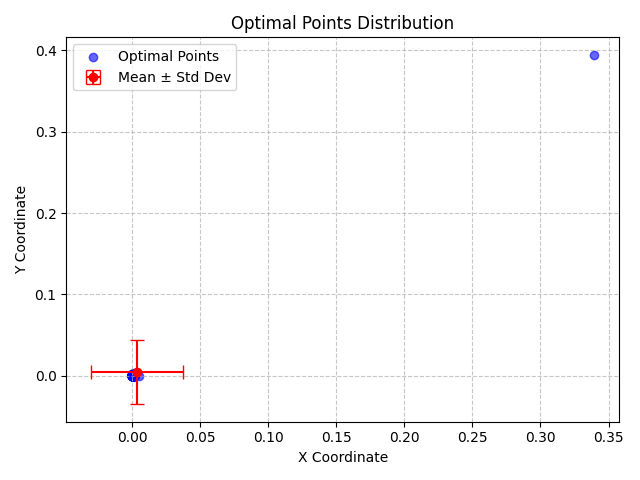

Source data for this figure (header and first rows):
X, Y, X_Std, Y_Std
5.403631268496856e-05, 0.0002416, 0.03373, 0.03917
0.000704, 1.45298449877318e-05, 0.03373, 0.03917
0.3395, 0.3941, 0.03373, 0.03917
0.0003058, 0.001296, 0.03373, 0.03917
0.001035, 0.002483, 0.03373, 0.03917
0.0005466, 0.0006486, 0.03373, 0.03917
0.0001203, 0.001435, 0.03373, 0.03917
0.001175, 9.686054586433013e-05, 0.03373, 0.03917
0.0001074, 0.00158, 0.03373, 0.03917
4.7965935986327146e-05, 7.738974354976058e-05, 0.03373, 0.03917
0.001642, 0.001724, 0.03373, 0.03917
0.0001445, 0.0005017, 0.03373, 0.03917
0.001262, 9.673590644254659e-05, 0.03373, 0.03917
0.0001299, 0.0005247, 0.03373, 0.03917
5.919424002875928e-05, 3.8113995268096446e-05, 0.03373, 0.03917
0.0001901, 0.001184, 0.03373, 0.03917
0.0005107, 0.0009715, 0.03373, 0.03917
0.001096, 0.0004045, 0.03373, 0.03917
6.200770821462864e-05, 2.9900241067193356e-05, 0.03373, 0.03917
0.000657, 2.1566495436164956e-06, 0.03373, 0.03917
0.0001306, 0.0001437, 0.03373, 0.03917
5.0611574079928445e-05, 0.0001039, 0.03373, 0.03917
0.0004202, 0.0004208, 0.03373, 0.03917
7.112250450258539e-05, 0.0002916, 0.03373, 0.03917
0.0005927, 0.0001537, 0.03373, 0.03917
0.0001256, 6.096406872901916e-05, 0.03373, 0.03917
0.0003779, 0.001094, 0.03373, 0.03917
0.0001865, 1.3235242126374835e-05, 0.03373, 0.03917
0.0001823, 0.0003326, 0.03373, 0.03917
0.0006958, 2.692762049416597e-05, 0.03373, 0.03917
7.89457362064816e-05, 0.0006457, 0.03373, 0.03917
0.0001941, 0.0005003, 0.03373, 0.03917
6.430145748181904e-05, 0.0003753, 0.03373, 0.03917
0.0009845, 5.973924697089128e-05, 0.03373, 0.03917
0.0001635, 0.0004197, 0.03373, 0.03917
0.0005596, 0.000151, 0.03373, 0.03917
0.0001163, 6.456193401715993e-05, 0.03373, 0.03917
0.0006226, 0.001142, 0.03373, 0.03917
0.0003535, 0.000119, 0.03373, 0.03917
1.7639680645609168e-05, 0.001203, 0.03373, 0.03917
0.0004681, 0.001276, 0.03373, 0.03917
0.000925, 0.001671, 0.03373, 0.03917
0.0001076, 0.0001092, 0.03373, 0.03917
0.0004223, 3.368572061779318e-05, 0.03373, 0.03917
0.0005718, 7.09717741583793e-05, 0.03373, 0.03917
0.0004786, 0.0005619, 0.03373, 0.03917
0.0006769, 0.0008634, 0.03373, 0.03917
0.0004501, 0.001179, 0.03373, 0.03917
0.0002169, 0.0004327, 0.03373, 0.03917
0.0006999, 4.3885162046786164e-05, 0.03373, 0.03917
0.0003137, 0.0007012, 0.03373, 0.03917
0.0006642, 0.0001611, 0.03373, 0.03917
0.0001447, 0.0003707, 0.03373, 0.03917
0.001879, 0.0001067, 0.03373, 0.03917
0.0001224, 0.0007677, 0.03373, 0.03917
0.00034, 0.0001846, 0.03373, 0.03917
0.0006345, 0.00149, 0.03373, 0.03917
0.0002105, 0.0005619, 0.03373, 0.03917
0.0003747, 0.0007402, 0.03373, 0.03917
3.9613792623960364e-07, 0.0007183, 0.03373, 0.03917
... 40 more rows
